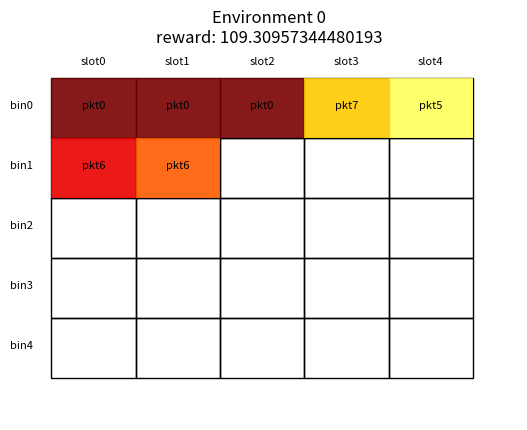

This figure's Python source:
#-*- coding: utf-8 -*-
import numpy as np
import math
import matplotlib.pyplot as plt
import matplotlib.patches as mpatches


class Environment(object):
    """
        Implementation of the black-boxed environment

        Attributes common to the environment:
            numBins(int) -- Number of bins in the environment
            numSlots(int) -- Number of available slots per bin in the environment
            cells[numBins, numSlots] -- Stores environment occupancy
            packet_properties{struct} -- Describes packet properties inside the environment

        Attributes common to the service
            serviceLength(int) -- Length of the service
            service[serviceLength] -- Collects the service chain
            placement[serviceLength] -- Collects the packet allocation for the service chain
            first_slots[serviceLength] -- Stores the first slot occupied in the correspondent bin for each packet
            reward(float) -- Stores the reward obtained placing the service on the environment
            invalidPlacement(Bool) -- Invalid placement indicates that there is a resource overflow
    """
    def __init__(self, numBins, numSlots, numDescriptors):

        # Environment properties
        self.numBins = numBins
        self.numSlots = numSlots
        self.numDescriptors = numDescriptors
        self.cells = np.empty((numBins, numSlots))
        self.cells[:] = np.nan
        self.service_properties = [{"size": 1} for _ in range(numDescriptors)]

        # Placement properties
        self.serviceLength = 0
        self.service = None
        self.placement = None
        self.first_slots = None
        self.reward = 1
        self.invalidPlacement = False

        # Assign ns properties within the environment
        self._get_service_propertieses()

    def _get_service_propertieses(self):
        """ Packet properties """
        # By default the size of each package in that environment is 1, should be modified here.
        self.service_properties[0]["size"] = 3
        self.service_properties[1]["size"] = 2
        self.service_properties[2]["size"] = 2
        self.service_properties[3]["size"] = 1
        self.service_properties[4]["size"] = 1
        self.service_properties[5]["size"] = 1
        self.service_properties[6]["size"] = 1
        self.service_properties[7]["size"] = 1

    def _placeSubPakcet(self, bin, pkt):
        """ Place subPacket """

        occupied_slot = None
        for slot in range(len(self.cells[bin])):
            if np.isnan(self.cells[bin][slot]):
                self.cells[bin][slot] = pkt
                occupied_slot = slot
                break
            elif slot == len(self.cells[bin])-1:
                self.invalidPlacement = True
                occupied_slot = -1      # No space available
                break
            else:
                pass                    # Look for next slot

        return occupied_slot

    def _placePacket(self, i, bin, pkt):
        """ Place Packet """

        for slot in range(self.service_properties[pkt]["size"]):
            occupied_slot = self._placeSubPakcet(bin, pkt)

            # Anotate first slot used by the Packet
            if slot == 0:
                self.first_slots[i] = occupied_slot

    def _computeReward(self):
        """ Compute reward """

        occupancy = np.empty(self.numBins)
        for bin in range(self.numBins):
            occupied = 0
            for slot in range(len(self.cells[bin])):
                if not math.isnan(self.cells[bin][slot]):
                    occupied += 1

            occupancy[bin] = occupied / len(self.cells[bin])

        reward = np.sum(np.power(100, occupancy))
        return reward

    def step(self, placement, service, length):
        """ Place service """

        self.placement = placement
        self.service = service
        self.serviceLength = length
        self.first_slots = np.zeros(length, dtype='int32')

        for i in range(length):
            self._placePacket(i, placement[i], service[i])

        """ Compute reward """
        if self.invalidPlacement == True:
            self.reward = 1
        else:
            self.reward = self._computeReward()

    def clear(self):
        """ Clean environment """

        self.cells = np.empty((self.numBins, self.numSlots))
        self.cells[:] = np.nan
        self.serviceLength = 0
        self.service = None
        self.placement = None
        self.first_slots = None
        self.reward = 1
        self.invalidPlacement = False

    def render(self, epoch=0):
        """ Render environment using Matplotlib """

        # Creates just a figure and only one subplot
        fig, ax = plt.subplots()
        ax.set_title(f'Environment {epoch}\nreward: {self.reward}')

        #margin = 3
        margin = 0
        margin_ext = 6
        
        #margin_ext = 0
        xlim = 100
        ylim = 80

        # Set drawing limits
        plt.xlim(0, xlim)
        plt.ylim(-ylim, 0)

        # Set hight and width for the box
        high = np.floor((ylim - 2 * margin_ext - margin * (self.numBins - 1)) / self.numBins)
        wide = np.floor((xlim - 2 * margin_ext - margin * (self.numSlots - 1)) / self.numSlots)

        # Plot slot labels
        for slot in range(self.numSlots):
            x = wide * slot + slot * margin + margin_ext
            plt.text(x + 0.5 * wide, -3, "slot{}".format(slot), ha="center", family='sans-serif', size=8)

        # Plot bin labels & place empty boxes
        for bin in range(self.numBins):
            y = -high * (bin + 1) - (bin) * margin - margin_ext
            plt.text(0, y + 0.5 * high, "bin{}".format(bin), ha="center", family='sans-serif', size=8)

            for slot in range(self.numSlots):
                x = wide * slot + slot * margin + margin_ext
                rectangle = mpatches.Rectangle((x, y), wide, high, linewidth=1, edgecolor='black', facecolor='none')
                ax.add_patch(rectangle)

        # Select serviceLength colors from a colormap
        cmap = plt.cm.get_cmap('hot')
        colormap = [cmap(np.float32(i+1)/(self.serviceLength+1)) for i in range(self.serviceLength)]

        # Plot service boxes
        for idx in range(self.serviceLength):
            pkt = self.service[idx]
            bin = self.placement[idx]
            first_slot = self.first_slots[idx]

            for k in range(self.service_properties[pkt]["size"]):
                slot = first_slot + k
                x = wide * slot + slot * margin + margin_ext
                y = -high * (bin + 1) - bin * margin - margin_ext
                rectangle = mpatches.Rectangle((x, y), wide, high, linewidth=0, facecolor=colormap[idx], alpha=.9)
                ax.add_patch(rectangle)
                plt.text(x + 0.5 * wide, y + 0.5 * high, "pkt{}".format(pkt), ha="center", family='sans-serif', size=8)



        plt.axis('off')
        #plt.show()
        fig.savefig('figure_{}.png'.format(epoch))


if __name__ == "__main__":

    # Define environment
    numBins = 5
    numSlots = 5
    numDescriptors = 8
    env = Environment(numBins, numSlots, numDescriptors)

    # Allocate service in the environment
    servicelength = 5
    ns = [0, 6, 6, 7, 5, 0]
    placement = [0, 1, 1, 0, 0]
    env.step(placement, ns, servicelength)
    env.render()
    env.clear()
